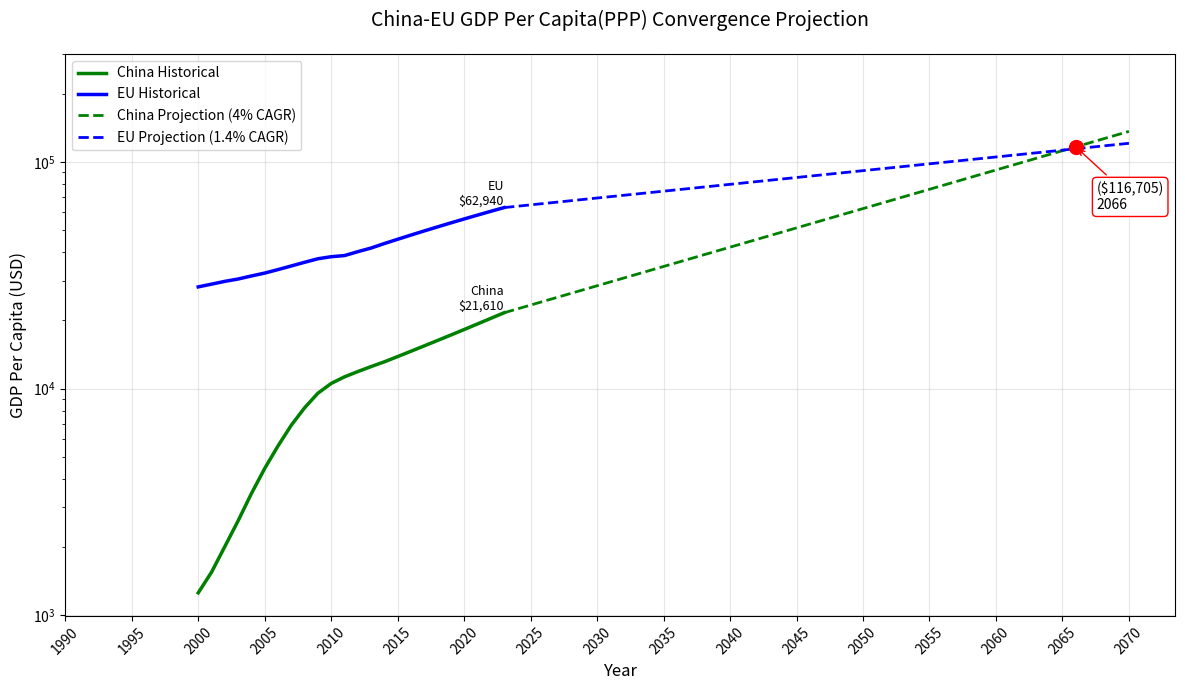

This chart was generated by the following Python code:
import pandas as pd
import matplotlib.pyplot as plt
import numpy as np

# Corrected data alignment (2000-2023 = 24 years)
years = np.arange(2000, 2024)  # Matches 24 data points in your arrays
china_gdp = np.array([1255, 1548, 2009, 2610, 3443, 4444, 5585, 6896, 
                     8229, 9543, 10540, 11270, 11890, 12510, 13130, 13850,
                     14620, 15440, 16310, 17240, 18230, 19290, 20420, 21610])  # 2000-2023

eu_gdp = np.array([28120, 28910, 29740, 30460, 31420, 32350, 33520, 34780,
                  36100, 37420, 38210, 38650, 40210, 41730, 43685, 45620,
                  47610, 49650, 51740, 53880, 56070, 58310, 60600, 62940])  # 2000-2023

# Projection parameters (2024-2070)
future_years = np.arange(2023, 2071)
china_growth = 0.04
eu_growth = 0.014

# Rest of the code remains the same as previous version
china_proj = [china_gdp[-1]] * len(future_years)
eu_proj = [eu_gdp[-1]] * len(future_years)

for i in range(1, len(future_years)):
    china_proj[i] = china_proj[i-1] * (1 + china_growth)
    eu_proj[i] = eu_proj[i-1] * (1 + eu_growth)

# Find convergence point
convergence_point = None
for i, (c, e) in enumerate(zip(china_proj, eu_proj)):
    if c >= e:
        convergence_point = (2023 + i, c)
        break

# Plot configuration
plt.figure(figsize=(12, 7))
plt.title("China-EU GDP Per Capita(PPP) Convergence Projection", fontsize=14, pad=20)
plt.xlabel("Year", fontsize=12)
plt.ylabel("GDP Per Capita (USD)", fontsize=12)
plt.grid(True, alpha=0.3)

plt.yscale('log')

# Plot lines with enhanced styling
china_line, = plt.plot(years, china_gdp, 'g-', lw=2.5, label='China Historical')
eu_line, = plt.plot(years, eu_gdp, 'b-', lw=2.5, label='EU Historical')
plt.plot(future_years, china_proj, 'g--', lw=2, label='China Projection (4% CAGR)')
plt.plot(future_years, eu_proj, 'b--', lw=2, label='EU Projection (1.4% CAGR)')

# Add convergence annotation with formatted tooltip
if convergence_point:
    conv_year, conv_value = convergence_point
    plt.scatter(conv_year, conv_value, color='red', s=100, zorder=5)
    
    # Format value with commas and country labels
    formatted_value = f"${conv_value:,.0f}"
    annotation_text = (f"({formatted_value})\n{conv_year}")
    
    plt.annotate(annotation_text,
                 (conv_year, conv_value),
                 xytext=(15, -45),
                 textcoords='offset points',
                 arrowprops=dict(arrowstyle="->", color='red'),
                 fontsize=10,
                 bbox=dict(boxstyle="round,pad=0.3", fc="white", ec="red", lw=1))

# Add value labels for latest actual data
last_actual_year = 2023
plt.text(last_actual_year, china_gdp[-1], 
         f"China\n${china_gdp[-1]:,.0f}", 
         ha='right', va='bottom', fontsize=9)
plt.text(last_actual_year, eu_gdp[-1], 
         f"EU\n${eu_gdp[-1]:,.0f}", 
         ha='right', va='bottom', fontsize=9)

plt.legend(loc='upper left', frameon=True)
plt.xticks(np.arange(1990, 2071, 5), rotation=45)
plt.ylim(0, 300000)
plt.tight_layout()
plt.show()
